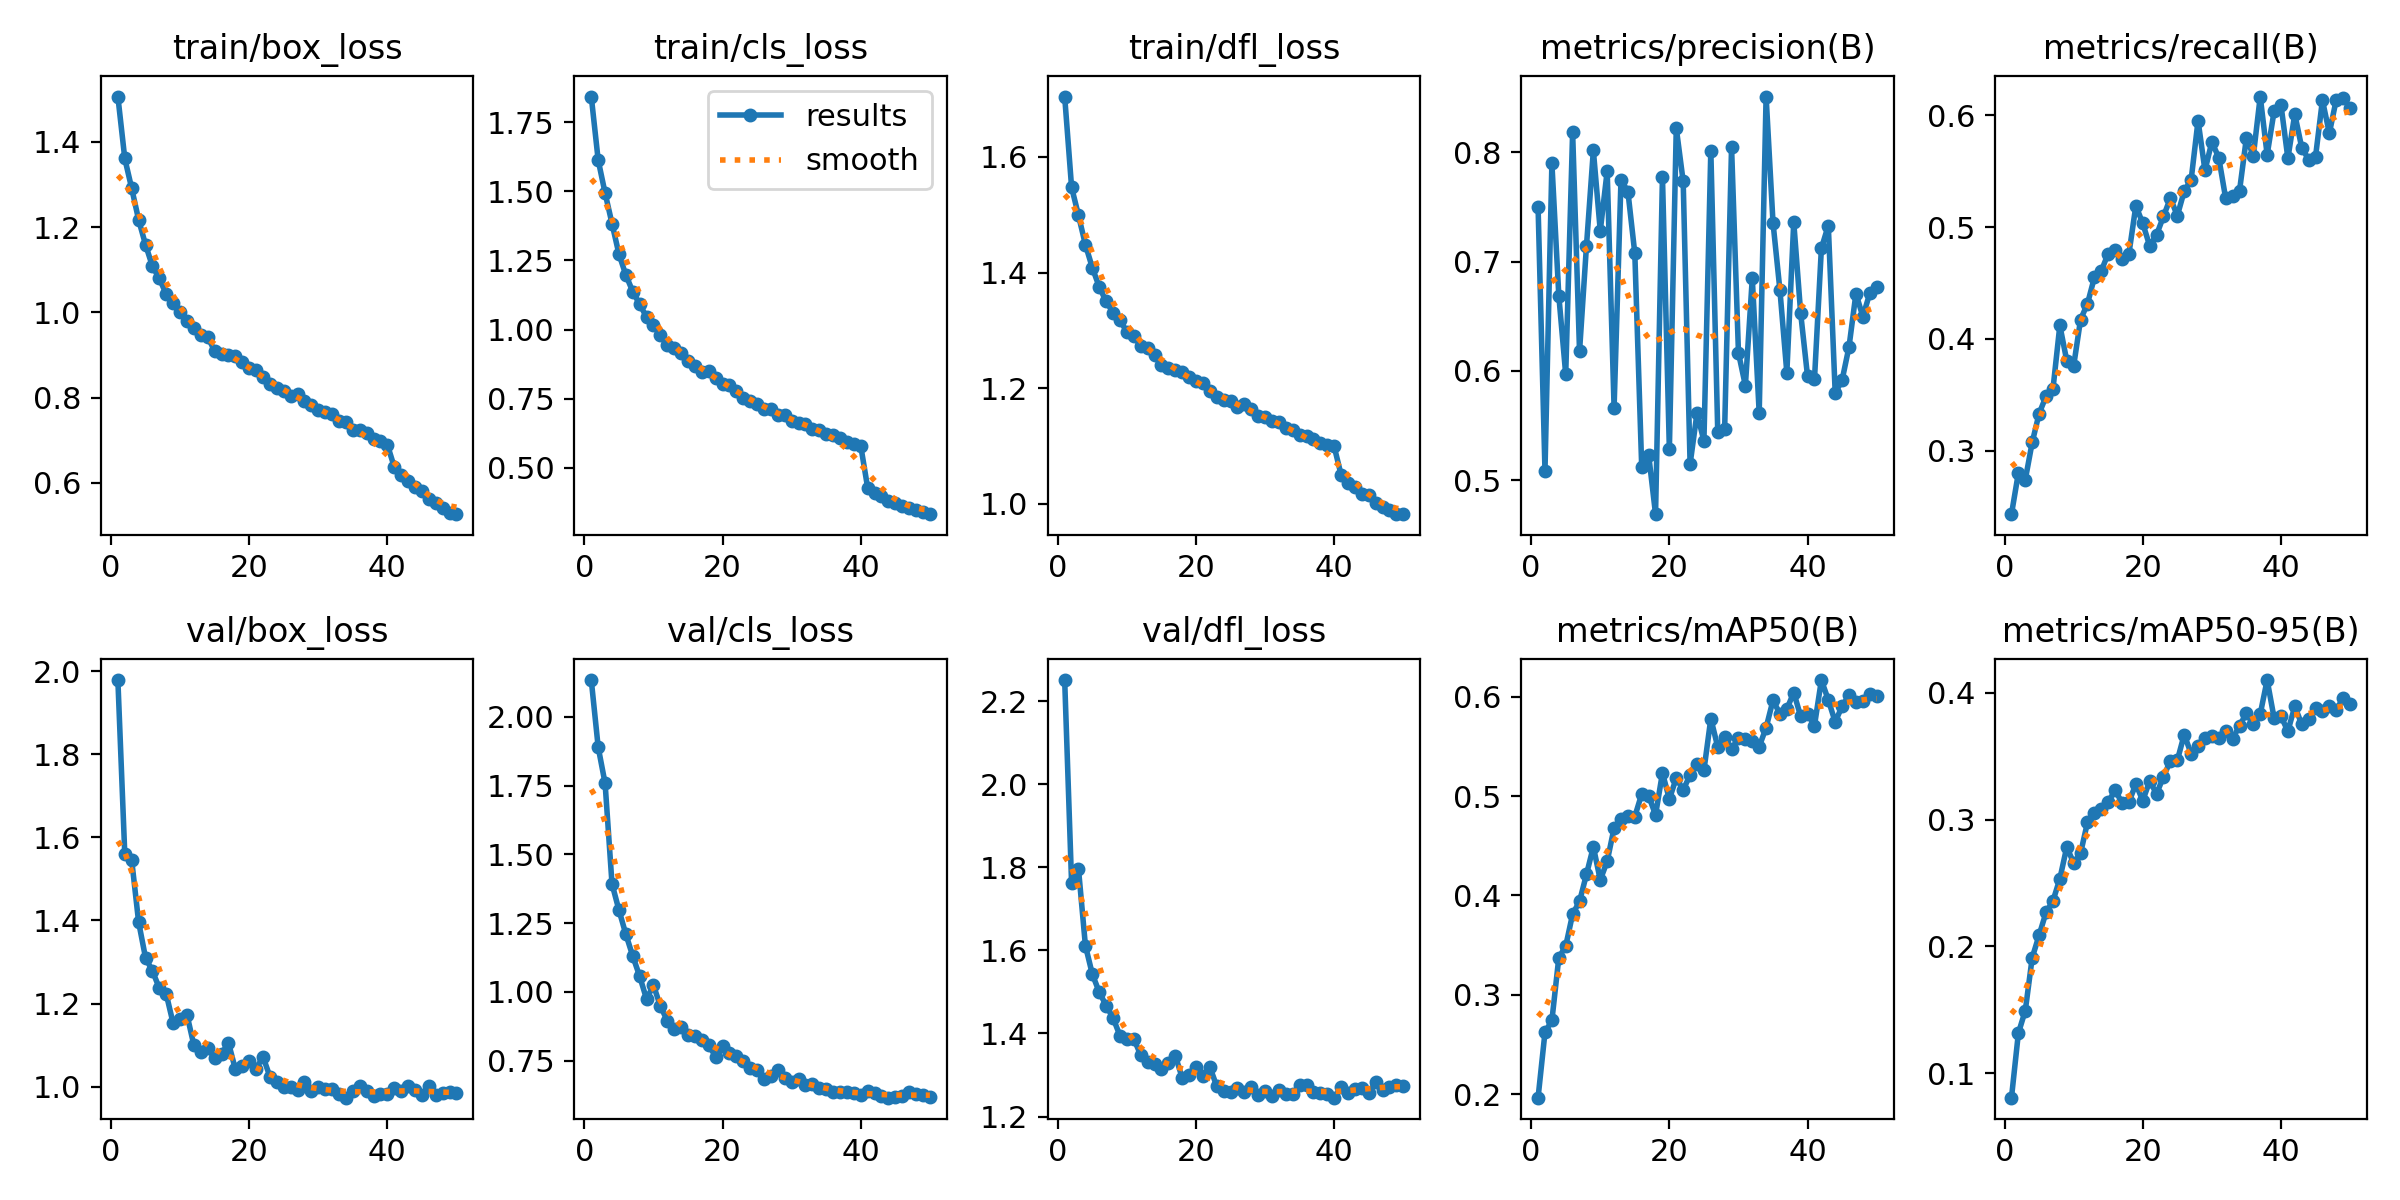

Values plotted in this chart, from the file beside it:
epoch, time, train/box_loss, train/cls_loss, train/dfl_loss, metrics/precision(B), metrics/recall(B), metrics/mAP50(B), metrics/mAP50-95(B), val/box_loss, val/cls_loss, val/dfl_loss, lr/pg0, lr/pg1, lr/pg2
1, 94.48, 1.506, 1.843, 1.704, 0.7502, 0.2433, 0.1966, 0.08067, 1.979, 2.134, 2.251, 0.0004156, 0.0004156, 0.0004156
2, 180.4, 1.361, 1.613, 1.547, 0.5088, 0.2802, 0.2623, 0.1316, 1.56, 1.89, 1.762, 0.0008158, 0.0008158, 0.0008158
3, 263.7, 1.291, 1.494, 1.499, 0.7897, 0.2742, 0.2744, 0.1494, 1.545, 1.759, 1.796, 0.001199, 0.001199, 0.001199
4, 349.1, 1.217, 1.383, 1.448, 0.6689, 0.3075, 0.3374, 0.1911, 1.396, 1.393, 1.612, 0.001176, 0.001176, 0.001176
5, 434.4, 1.159, 1.273, 1.408, 0.5968, 0.3332, 0.3491, 0.2089, 1.31, 1.298, 1.543, 0.001151, 0.001151, 0.001151
6, 520.3, 1.108, 1.198, 1.375, 0.8181, 0.3487, 0.3813, 0.2268, 1.278, 1.21, 1.5, 0.001126, 0.001126, 0.001126
7, 605.3, 1.079, 1.137, 1.35, 0.618, 0.3549, 0.394, 0.2359, 1.237, 1.13, 1.467, 0.001102, 0.001102, 0.001102
8, 689.8, 1.043, 1.091, 1.331, 0.714, 0.4121, 0.4211, 0.2533, 1.223, 1.057, 1.437, 0.001077, 0.001077, 0.001077
9, 775.4, 1.021, 1.045, 1.317, 0.8015, 0.3805, 0.449, 0.2784, 1.152, 0.9735, 1.395, 0.001052, 0.001052, 0.001052
10, 864.5, 0.9997, 1.016, 1.298, 0.728, 0.3759, 0.4156, 0.2658, 1.163, 1.024, 1.386, 0.001027, 0.001027, 0.001027
11, 949.7, 0.9787, 0.9785, 1.29, 0.7826, 0.4173, 0.4344, 0.2736, 1.173, 0.9482, 1.387, 0.001002, 0.001002, 0.001002
12, 1034, 0.9625, 0.9425, 1.273, 0.5665, 0.4314, 0.4678, 0.2979, 1.1, 0.8946, 1.348, 0.0009778, 0.0009778, 0.0009778
13, 1118, 0.9468, 0.932, 1.269, 0.7747, 0.455, 0.477, 0.3049, 1.083, 0.8644, 1.331, 0.000953, 0.000953, 0.000953
14, 1201, 0.9422, 0.9161, 1.257, 0.764, 0.4608, 0.48, 0.3087, 1.093, 0.8708, 1.326, 0.0009283, 0.0009283, 0.0009283
15, 1284, 0.9094, 0.8873, 1.241, 0.7074, 0.4763, 0.4794, 0.3141, 1.068, 0.8423, 1.315, 0.0009035, 0.0009035, 0.0009035
16, 1366, 0.9023, 0.8667, 1.236, 0.5118, 0.4796, 0.5022, 0.3232, 1.078, 0.8391, 1.329, 0.0008787, 0.0008787, 0.0008787
17, 1448, 0.8988, 0.8452, 1.231, 0.5234, 0.471, 0.5003, 0.3134, 1.106, 0.8234, 1.347, 0.000854, 0.000854, 0.000854
18, 1532, 0.8987, 0.8482, 1.228, 0.4691, 0.4763, 0.481, 0.314, 1.042, 0.8054, 1.294, 0.0008293, 0.0008293, 0.0008293
19, 1616, 0.8825, 0.8239, 1.219, 0.7777, 0.519, 0.5233, 0.3281, 1.05, 0.7644, 1.301, 0.0008045, 0.0008045, 0.0008045
20, 1698, 0.8694, 0.8026, 1.212, 0.5283, 0.5032, 0.4969, 0.3151, 1.061, 0.8033, 1.32, 0.0007797, 0.0007797, 0.0007797
21, 1780, 0.8641, 0.7982, 1.21, 0.8219, 0.4832, 0.5182, 0.3305, 1.043, 0.7765, 1.298, 0.000755, 0.000755, 0.000755
22, 1862, 0.8483, 0.779, 1.196, 0.7732, 0.4931, 0.5062, 0.3204, 1.072, 0.7653, 1.32, 0.0007302, 0.0007302, 0.0007302
23, 1945, 0.832, 0.7531, 1.186, 0.5148, 0.5095, 0.5213, 0.3341, 1.024, 0.7496, 1.273, 0.0007055, 0.0007055, 0.0007055
24, 2028, 0.8229, 0.741, 1.179, 0.5614, 0.5259, 0.5323, 0.3463, 1.011, 0.7226, 1.262, 0.0006808, 0.0006808, 0.0006808
25, 2110, 0.8164, 0.7317, 1.177, 0.5359, 0.5101, 0.5258, 0.3468, 0.9993, 0.7156, 1.26, 0.000656, 0.000656, 0.000656
26, 2192, 0.8036, 0.7128, 1.167, 0.8014, 0.5321, 0.578, 0.3672, 0.9986, 0.6818, 1.269, 0.0006312, 0.0006312, 0.0006312
27, 2275, 0.8091, 0.7125, 1.172, 0.5446, 0.5422, 0.5494, 0.352, 0.9918, 0.6943, 1.258, 0.0006065, 0.0006065, 0.0006065
28, 2357, 0.7915, 0.6908, 1.163, 0.547, 0.5951, 0.5592, 0.3581, 1.012, 0.7162, 1.272, 0.0005818, 0.0005818, 0.0005818
29, 2440, 0.7821, 0.6896, 1.152, 0.8047, 0.5507, 0.5474, 0.3641, 0.9904, 0.6848, 1.253, 0.000557, 0.000557, 0.000557
30, 2524, 0.7715, 0.6686, 1.15, 0.6165, 0.5762, 0.5579, 0.3664, 0.9985, 0.6702, 1.261, 0.0005322, 0.0005322, 0.0005322
31, 2608, 0.7661, 0.6605, 1.144, 0.5866, 0.5619, 0.5578, 0.3645, 0.9947, 0.6818, 1.25, 0.0005075, 0.0005075, 0.0005075
32, 2690, 0.7625, 0.6592, 1.141, 0.6847, 0.5256, 0.5552, 0.3699, 0.9933, 0.6602, 1.264, 0.0004827, 0.0004827, 0.0004827
33, 2772, 0.7446, 0.6396, 1.131, 0.5614, 0.5281, 0.5497, 0.3637, 0.9813, 0.6652, 1.254, 0.000458, 0.000458, 0.000458
34, 2854, 0.7422, 0.6379, 1.127, 0.8508, 0.5323, 0.5687, 0.3741, 0.9733, 0.6501, 1.253, 0.0004332, 0.0004332, 0.0004332
35, 2936, 0.7229, 0.6219, 1.119, 0.7354, 0.5799, 0.5964, 0.384, 0.9905, 0.6471, 1.275, 0.0004085, 0.0004085, 0.0004085
36, 3019, 0.7232, 0.6195, 1.117, 0.6738, 0.5637, 0.5825, 0.3753, 1.001, 0.6352, 1.275, 0.0003837, 0.0003837, 0.0003837
37, 3101, 0.7167, 0.6062, 1.113, 0.5984, 0.6166, 0.5876, 0.3834, 0.9885, 0.634, 1.258, 0.000359, 0.000359, 0.000359
38, 3183, 0.7029, 0.5936, 1.106, 0.736, 0.5646, 0.6041, 0.4102, 0.9779, 0.6338, 1.257, 0.0003343, 0.0003343, 0.0003343
39, 3265, 0.6976, 0.5855, 1.102, 0.6528, 0.6033, 0.5803, 0.3804, 0.9825, 0.6328, 1.255, 0.0003095, 0.0003095, 0.0003095
40, 3347, 0.6896, 0.5785, 1.099, 0.5949, 0.6092, 0.5828, 0.3816, 0.9813, 0.6258, 1.245, 0.0002848, 0.0002848, 0.0002848
41, 3435, 0.6371, 0.4268, 1.051, 0.5923, 0.5614, 0.5709, 0.3699, 0.9977, 0.6378, 1.27, 0.00026, 0.00026, 0.00026
42, 3516, 0.6183, 0.4075, 1.036, 0.7121, 0.6009, 0.6167, 0.3894, 0.9883, 0.6313, 1.256, 0.0002352, 0.0002352, 0.0002352
43, 3597, 0.6037, 0.3968, 1.029, 0.7329, 0.5711, 0.5967, 0.3754, 1.001, 0.6223, 1.267, 0.0002105, 0.0002105, 0.0002105
44, 3678, 0.5912, 0.3803, 1.017, 0.5796, 0.5603, 0.5745, 0.3795, 0.9914, 0.6148, 1.27, 0.0001857, 0.0001857, 0.0001857
45, 3759, 0.5821, 0.3738, 1.016, 0.5917, 0.5627, 0.5904, 0.3881, 0.9808, 0.6167, 1.256, 0.000161, 0.000161, 0.000161
46, 3840, 0.5621, 0.3602, 1.001, 0.6221, 0.6134, 0.6013, 0.3854, 1.002, 0.6224, 1.284, 0.0001363, 0.0001363, 0.0001363
47, 3921, 0.5529, 0.3525, 0.9951, 0.6707, 0.5839, 0.5946, 0.3896, 0.9787, 0.6363, 1.265, 0.0001115, 0.0001115, 0.0001115
48, 4003, 0.5411, 0.3462, 0.9889, 0.6496, 0.6139, 0.5956, 0.3869, 0.9835, 0.6285, 1.271, 8.675e-05, 8.675e-05, 8.675e-05
49, 4084, 0.5295, 0.3403, 0.9825, 0.671, 0.6155, 0.6025, 0.3957, 0.9859, 0.6245, 1.275, 6.2e-05, 6.2e-05, 6.2e-05
50, 4169, 0.5265, 0.3317, 0.9822, 0.6764, 0.6063, 0.6002, 0.3912, 0.9853, 0.6162, 1.274, 3.725e-05, 3.725e-05, 3.725e-05
